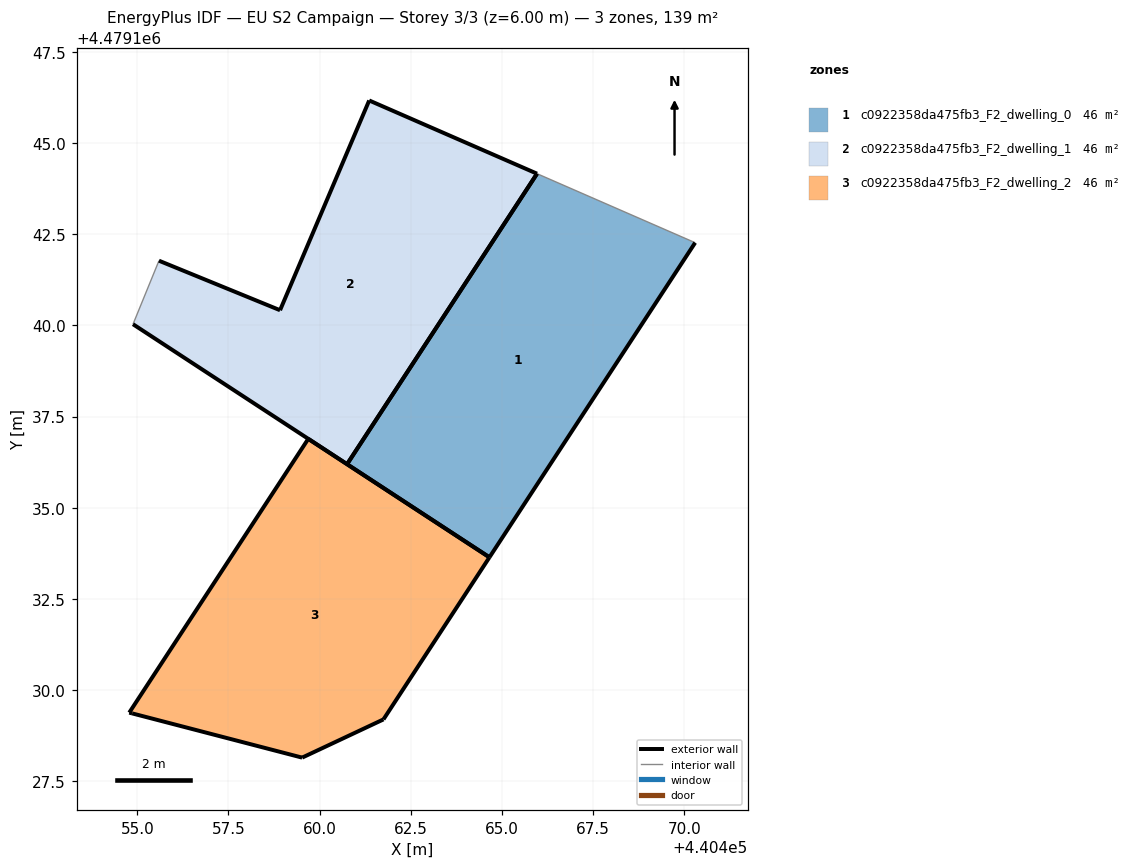
=== STOREY PLAN SPEC (per zone: floor XY polygon, exterior-wall plan segments, windows/doors) ===
zone 1: c0922358da475fb3_F2_dwelling_0  (46.3 m²)
  floor: (440464.66, 4479133.64) (440470.30, 4479142.27) (440465.96, 4479144.16) (440460.75, 4479136.20)
  exterior wall: (440464.66, 4479133.64) – (440460.75, 4479136.20)  [4.7 m]
  exterior wall: (440470.30, 4479142.27) – (440464.66, 4479133.64)  [10.3 m]
  exterior wall: (440460.75, 4479136.20) – (440465.96, 4479144.16)  [9.5 m]
  interior walls: 1
zone 2: c0922358da475fb3_F2_dwelling_1  (46.3 m²)
  floor: (440460.75, 4479136.20) (440465.96, 4479144.16) (440461.36, 4479146.17) (440458.92, 4479140.42) (440455.59, 4479141.78) (440454.88, 4479140.03)
  exterior wall: (440460.75, 4479136.20) – (440454.88, 4479140.03)  [7.0 m]
  exterior wall: (440455.59, 4479141.78) – (440458.92, 4479140.42)  [3.6 m]
  exterior wall: (440458.92, 4479140.42) – (440461.36, 4479146.17)  [6.3 m]
  exterior wall: (440461.36, 4479146.17) – (440465.96, 4479144.16)  [5.0 m]
  exterior wall: (440465.96, 4479144.16) – (440460.75, 4479136.20)  [9.5 m]
  interior walls: 1
zone 3: c0922358da475fb3_F2_dwelling_2  (46.3 m²)
  floor: (440461.75, 4479129.20) (440464.66, 4479133.64) (440459.69, 4479136.89) (440454.78, 4479129.38) (440454.86, 4479129.36) (440459.52, 4479128.15)
  exterior wall: (440461.75, 4479129.20) – (440459.52, 4479128.15)  [2.5 m]
  exterior wall: (440459.52, 4479128.15) – (440454.86, 4479129.36)  [4.8 m]
  exterior wall: (440454.86, 4479129.36) – (440454.78, 4479129.38)  [0.1 m]
  exterior wall: (440454.78, 4479129.38) – (440459.69, 4479136.89)  [9.0 m]
  exterior wall: (440459.69, 4479136.89) – (440464.66, 4479133.64)  [5.9 m]
  exterior wall: (440464.66, 4479133.64) – (440461.75, 4479129.20)  [5.3 m]

=== DERIVED (storey summary) ===
Building: EU S2 Campaign
Storey: 3 of 3  (floor level z = 6.00 m)
Storey gross floor area: 138.8 m²
Zones on this storey: 3
  - c0922358da475fb3_F2_dwelling_0: floor 46.3 m²; exterior wall 24.5 m (73.5 m²); WWR 0.0%
  - c0922358da475fb3_F2_dwelling_1: floor 46.3 m²; exterior wall 31.4 m (94.2 m²); WWR 0.0%
  - c0922358da475fb3_F2_dwelling_2: floor 46.3 m²; exterior wall 27.6 m (82.8 m²); WWR 0.0%
Zone adjacency: (none detected)